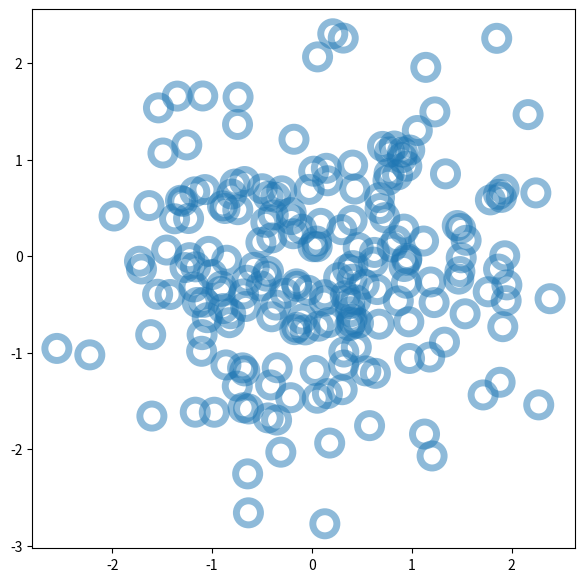

This chart was generated by the following Python code:
# colors - matplotlib은 tab10 색을 디폴트로 사용(라이브러리마다 디폴트 컬러 다름. 나중에는 사용된 색만 봐도 어떤 라이브러리인지 알 수 있음)
# 1) color list에 색깔을 넣어주고 사용
# for문에서 인덱스와 값을 같이 가져오는 함수 = enumerate

import matplotlib.pyplot as plt

# # 1
# color_list = ['b', 'g', 'r', 'c', 'm', 'y']
#
# fig, ax = plt.subplots(figsize=(5, 10))
# ax.set_xlim([-1, 1])
# ax.set_ylim([-1, len(color_list)])
#
# for c_idx, c in enumerate(color_list):
#     ax.text(0, c_idx,
#             "color="+c,
#             fontsize=20,
#             ha='center',
#             color=c)
# plt.show()

# ----------------------------------------------------------

# # 2
#
# color_list = ['tab:blue', 'tab:orange',
#               'tab:green', 'tab:red',
#               'tab:purple', 'tab:brown',
#               'tab:pink', 'tab:gray',
#               'tab:olive', 'tab:cyan']
#
# fig,ax = plt.subplots(figsize=(5,10))
# ax.set_xlim([-1, 1])
# ax.set_ylim([-1, len(color_list)])
#
# for c_idx, c in enumerate(color_list):
#     ax.text(0, c_idx,
#             "color="+c,
#             fontsize=20,
#             ha='center',
#             color=c)
# plt.show()

# ------------------------------------------------------------

# # 3
# # rgb값이 각각 0~255사이의 값을 가짐! -> 256가지
# # matplotlib에서는 0~1사이를 가짐!
#
# color_list = [(1., 0., 0.),       # 원래 제일 진한 R빨강 (255,0,0) > 빨간값만 제일 많이 가지고 있으니까
#               (0., 1., 0.),       # G
#               (0., 0., 1.)]       # B
#
# fig,ax = plt.subplots(figsize=(5,10))
# ax.set_xlim([-1, 1])
# ax.set_ylim([-1, len(color_list)])
#
# for c_idx, c in enumerate(color_list):
#     ax.text(0, c_idx,
#             f"color={c}",
#             fontsize=20,
#             ha='center',
#             color=c)
# plt.show()

# --------------------------------------------------------------

import matplotlib.pyplot as plt
import matplotlib.cm as cm

# # 4
# # cm > matplotlib의 colormap을 사용하겠다!
# import matplotlib.pyplot as plt
# import matplotlib.cm as cm
#
# cmap = cm.get_cmap('tab10', lut=20) # colormap에서 tab10의 20개를 뽑아오겠다 > cmap이라는 변수에 20개의 색이 저장됨 (lut = look up table) /  https://helloimmelie.tistory.com/3 (참고)
# fig, ax = plt.subplots(figsize=(8,8))
# for i in range(12):
#     ax.scatter(i, i, color=cmap(i), s=100) # 앞에는 data position(좌표!) >> (0,0),(1,1).... / cmap(i)가 for문 활용해서 인덱싱하는 것 같지만 함수! (f(0), f(1)과 형태 비슷) / s는 점의 크기
# plt.show()

# -------------------------------------------------------------

# # 5
# # 이제 continuous한 color를 써보자! (지금까지는 descriptive한 color를 씀)
# # (R, G, B, A) > A는 투명도
#
# n_color = 10
# cmap = cm.get_cmap('rainbow', lut=n_color) # n_color만큼 쪼개기
#
# for c_idx in range(n_color):
#     print(cmap(c_idx))

# --------------------------------------------------------------

# # 6
#
# n_color = 10 # 30, 100으로 바꿔보기!
# cmap = cm.get_cmap('rainbow', lut=n_color)
#
# fig, ax = plt.subplots(figsize=(15,10))
# ax.set_xlim([-1,1])
# ax.set_ylim([-1, n_color])
#
# for c_idx in range(n_color):
#     color = cmap(c_idx)
#
#     ax.text(0, c_idx,
#             f"color={cmap(c_idx)}", # "color="+cmap(c_idx)
#             fontsize=15,
#             ha='center',
#             color=color)
# plt.show()

# -------------------------------------------------------------

import matplotlib.pyplot as plt
import numpy as np

# # 7
# # data set generation (random한 데이터셋을 만든거임)
# # 정규분포로 random데이터 뽑아내기 (평균, 표준편차, ) > 평균이0이고 표준편차가 1인 정규분포는 '표준정규분포'이다
# # np.random.seed(0) >> 랜덤 시드 0에 해당되는 데이터들이 뽑힘. 그래서 몇번 돌려도 그래프 모양 안 바뀜(원래는 이거 없으면 random하게 데이터가 뽑히니까..바뀌는데)몇 번 코드를 돌려도 그래프 똑같이 나옴(괄호 안에 0혹은 42을 많이씀. 사실 아무거나 상관x)
# # np.random.seed 없으면 scatter 그래프 모양 계속 바뀜 ( 그래서 시드를 고정해줌)
# # 표준정규분포를 따르는 데이터 100개, 이걸 가지고 scatterplot 그림 /
# # plot은 주로 line plot을 그릴때 / marker모양을 plot에 넣어주면 scatter plot처럼 그려짐.
# # 마커 종류: o, v, ^, < , >, 8, s, p, *, h, H, D, d, P, X 등등..
# np.random.seed(0)
#
# n_data = 100
# x_data = np.random.normal(0, 1, (n_data,)) # 콤마..벡터라는거 나타내려고..습관처럼 쓰심
# y_data = np.random.normal(0, 1, (n_data,))
#
# fig, ax = plt.subplots(figsize=(7,7))
# ax.scatter(x_data, y_data) # scatter > scatter(x_data, y_data) = plot(x_data, y_data, 'o')
# # ax.plot(x_data, y_data) # plot - marker 설정x > 다 선으로 연결..난잡..
# # ax.plot(x_data, y_data,'o')
# # ax.plot(x_data, y_data, 'v')
#
# plt.show()

# --------------------------------------------------------------------

# # 8
# # 마커 사이즈
#
# np.random.seed(0)
#
# n_data = 100
# x_data = np.random.normal(0, 1, (n_data,))
# y_data = np.random.normal(0, 1, (n_data,))
#
# fig, ax = plt.subplots(figsize=(7,7))
# # scatter
# ax.scatter(x_data, y_data,
#            s=100)
#
# # # plot
# # ax.plot(x_data, y_data,
# #         'o', markersize=10)
#
#
# plt.show()

# ------------------------------------------------------------------

# # 색깔
#
# np.random.seed(0)
#
# n_data = 100
# x_data = np.random.normal(0, 1, (n_data,))
# y_data = np.random.normal(0, 1, (n_data,))
#
# fig, ax = plt.subplots(figsize=(7,7))
# # ax.scatter(x_data, y_data,
# #            s=100,
# #            color='r')
#
# ax.plot(x_data, y_data,
#         'o',
#         color='r',
#         markersize=10)
#
# plt.show()

# ----------------------------------------------------------------
# 최대, 최소 안에서 n개 데이터 만큼 뽑아주는데.. uniform은 모든 실수가 나올 확률이 동일한것..
# linspace > 똑같은 간격으로 뽑힘..(2니까 -5,5가 뽑힘)
# linear regression이라고 생각하면 됨(선형회귀)
# 보통은 공부시간, 수학성적이 있다고 했을 때 보통은 공부시간 비례해서 수학성적이 나옴..(x공부, y수학)
# scatter가 그 데이터 다 찍어본거고, 빨간선은 이런 경향성을 띄구나.. 그래서 예측가능해짐(모델을 학습시키고 나서 그 예측값을 line plot으로 그려준거임)
# data generation: 실제 데이터가 있으면 그 데이터를 넣어주면 되는 자리 / 모델을 실제 데이터로 학습시키기 전에 이렇게 data를 만들어서 모델의 성능을 판단할 때 사용하려고 data generation을 많이 함.


# np.random.seed(0)
#
# x_min, x_max = -5, 5
# n_data = 300
#
# # data generation
# x_data = np.random.uniform(x_min, x_max, n_data)
# y_data = x_data + 0.5*np.random.normal(0, 1, n_data) # 뒷부분 없으면 scatter plot이 직선 그대로.. 즉, 뒷부분을 통해 noise를 준거임. / noise를 생성해줄때는 정규분포를 이용해 만들어줌.
#
# pred_x = np.linspace(x_min, x_max, 2) # pred_x > 2개
# # print(pred_x)
# pred_y = pred_x # pred_y > 2개
#
# fig, ax = plt.subplots(figsize=(10,10))
# ax.scatter(x_data, y_data) # 색깔 따로 지정x > 디폴트값인 tab10의 첫번째 색으로 됨
#
# ax.plot(pred_x, pred_y,          # 2개의 점을 잇는 선그래프
#         color='r',
#         linewidth=3)
# plt.show()

# ----------------------------------------------------------------

# n_data = 10
# x_data = np.linspace(0, 10, n_data)
# y_data = np.linspace(0, 10, n_data)
#
# s_arr = np.linspace(10, 500, n_data) # size array
#
# fig, ax = plt.subplots(figsize=(10,10))
# ax.scatter(x_data, y_data,
#            s=s_arr)
#
# plt.show()

# -----------------------------------------------------------------

# # r,g,b값이 다 같으면 아래와 같은 색이 나옴! (무채색계열)(gray scale)
#
# n_data = 10
# x_data = np.linspace(0, 10, n_data)
# y_data = np.linspace(0, 10, n_data)
#
# # c_arr = [(c/10, c/10, c/10) for c in range(n_data)] >> c/10대신 c/n_data 사용하기!
# c_arr = [(c/n_data, c/n_data, c/n_data) for c in range(n_data)]
#
# fig, ax = plt.subplots(figsize=(10,10))
# ax.scatter(x_data, y_data,
#            s=500,
#            c=c_arr)
# plt.show()

# ------------------------------------------------------------------

# n_data = 10
# x_data = np.linspace(0, 10, n_data)
# y_data = np.linspace(0, 10, n_data)
#
# s_arr = np.linspace(10, 500, n_data)
# c_arr = [(c/n_data, c/n_data, c/n_data) for c in range(n_data)]
#
# fig, ax = plt.subplots(figsize=(10, 10))
# ax.scatter(x_data, y_data,
#            s=s_arr,
#            c=c_arr)
# plt.show()

# ----------------------------------------------------------------

# np.random.seed(0)
#
# n_data = 500
# x_data = np.random.normal(0, 1, size=(n_data,)) # size = 몇개
# y_data = np.random.normal(0, 1, size=(n_data,))
# s_arr = np.random.uniform(100, 500, n_data)
# c_arr = [np.random.uniform(0, 1, 3)
#          for _ in range(n_data)]
# # print(c_arr[:3])
#
# fig, ax = plt.subplots(figsize=(10,10))
# ax.scatter(x_data, y_data,
#            s=s_arr,
#            c=c_arr,
#            alpha=0.3)
# plt.show()

# ----------------------------------------------------------------

# PI =np.pi # np.pi = 3.141592.. > 계속 쓰기 힘드니까 변수에 할당에서 많이 씀
# n_point = 100
# t = np.linspace(-4*PI, 4*PI, n_point)
# sin = np.sin(t) # sin그래프 그리기 위해 sin값
#
# cmap = cm.get_cmap('Reds', lut=n_point) # colormap을 가져올때 (우리가 필요한 만큼)n_point만큼 쪼개서 가져오는 것!
# c_arr = [cmap(c_idx) for c_idx in range(n_point)] # 아래서 사용하려면 이렇게 인덱싱. 지정해줘야 함.
#
# fig, ax = plt.subplots(figsize=(15,10))
# ax.scatter(t, sin,
#            s=300,
#            c=c_arr)
# plt.show()

# -----------------------------------------------------------------
# # advanced markers: facecolor / edgecolor / linewidth 등 설정 가능
#
# fig, ax = plt.subplots(figsize=(5,5))
#
# # ax.scatter(0, 0,
# #            s=10000)
#
# # ax.scatter(0, 0,
# #            s=10000,
# #            facecolor='r')
#
# # ax.scatter(0, 0,
# #            s=10000,
# #            facecolor='r',
# #            edgecolor='b')
#
# ax.scatter(0, 0,
#            s=10000,
#            facecolor='r',
#            edgecolor='b',
#            linewidths=5)
#
# plt.show()

# ----------------------------------------------------------------

# # facecolor='white'
# n_data = 100
# x_data = np.random.normal(0, 1, (n_data,))
# y_data = np.random.normal(0, 1, (n_data,))
#
# fig, ax = plt.subplots(figsize=(5,5))
#
# ax.scatter(x_data, y_data,
#            s=300,
#            facecolor='white',
#            edgecolor='tab:blue',
#            linewidths=5)
#
# plt.show()
#
# # facecolor='None' > 겹쳐진거까지 다 보임
# n_data = 100
# x_data = np.random.normal(0, 1, (n_data,))
# y_data = np.random.normal(0, 1, (n_data,))
#
# fig, ax = plt.subplots(figsize=(5,5))
#
# ax.scatter(x_data, y_data,
#            s=300,
#            facecolor='None',
#            edgecolor='tab:blue',
#            linewidths=5)
#
# plt.show()

# -----------------------------------------------------------------

np.random.seed(0)

n_data = 200
x_data = np.random.normal(0, 1, (n_data,))
y_data = np.random.normal(0, 1, (n_data,))

fig, ax = plt.subplots(figsize=(7, 7))
ax.scatter(x_data, y_data,
           s=300,
           facecolor='None',
           edgecolor='tab:blue',
           linewidths=5,
           alpha=0.5)
plt.show()



















